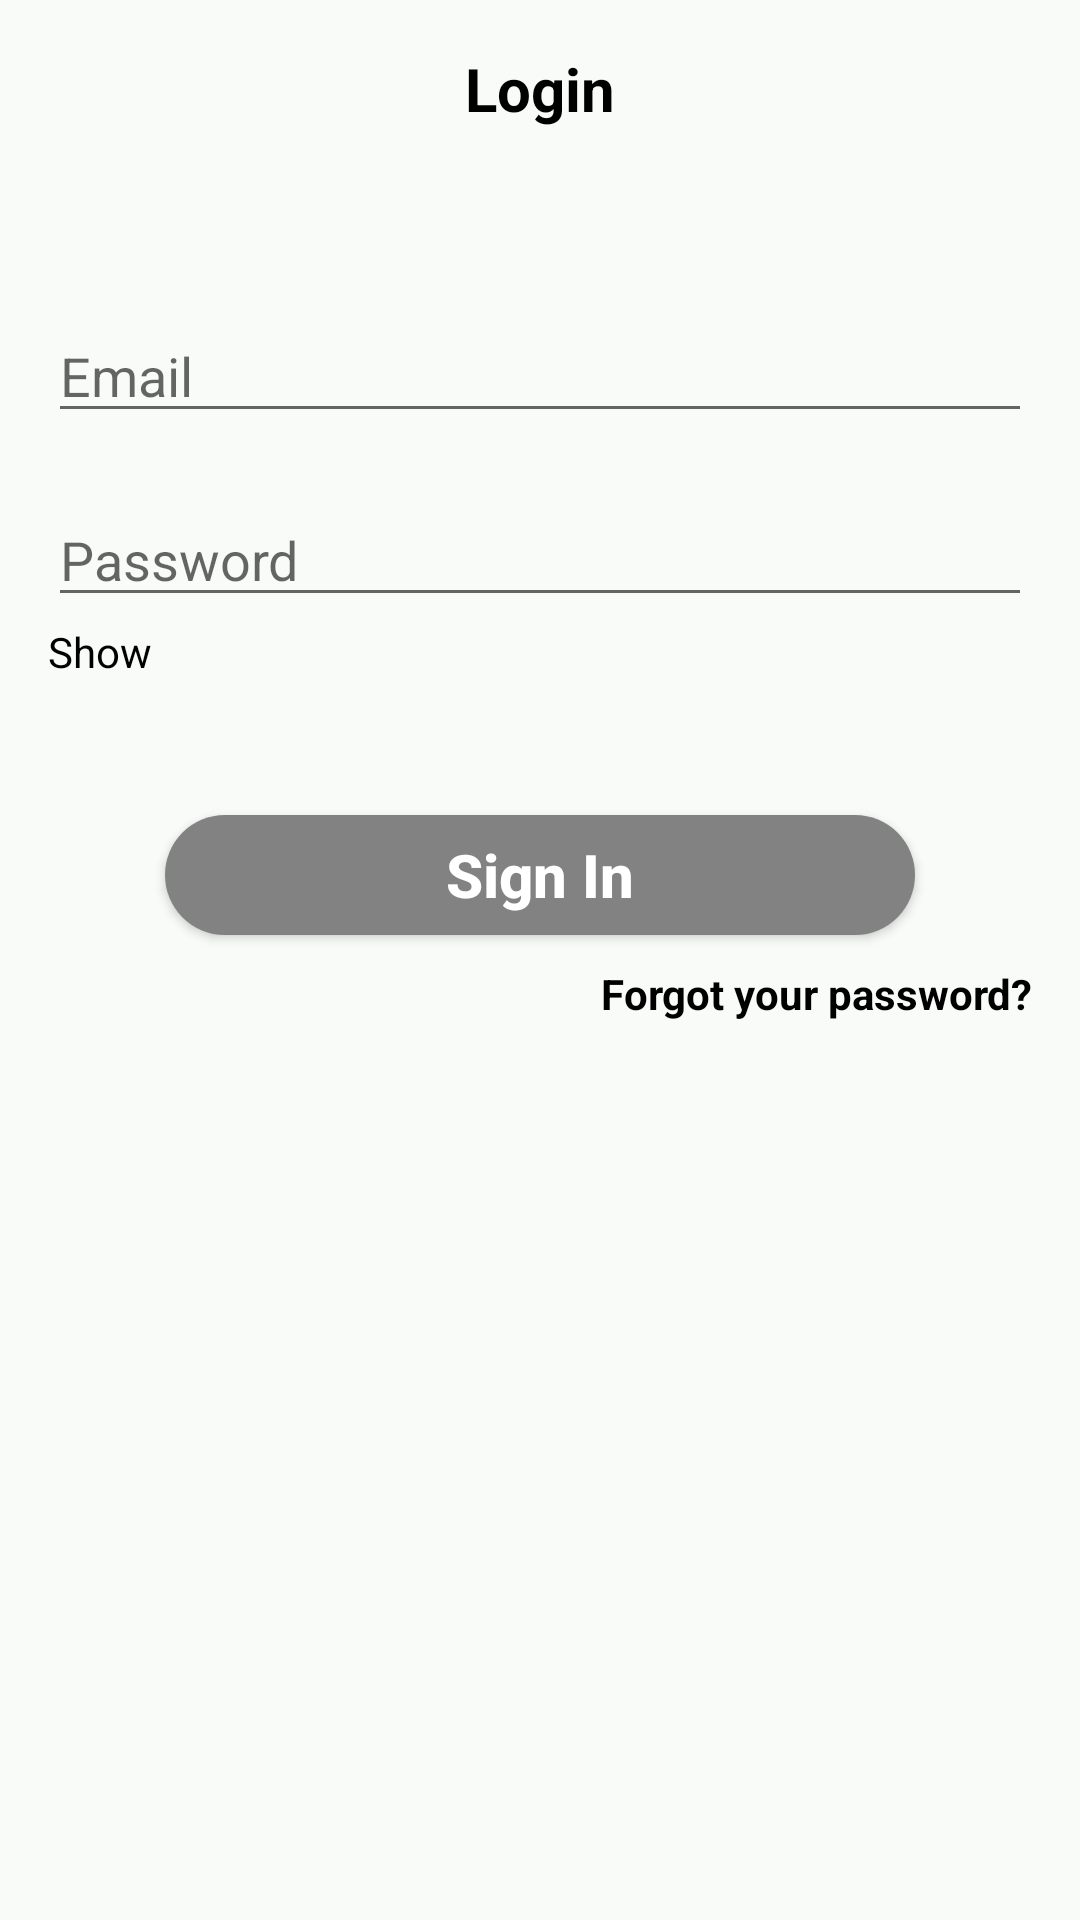

Layout XML and referenced resources for this Android screen:
<!-- AndroidManifest.xml: activity theme AppTheme.NoActionBar -->
<!-- res/layout/activity_signin.xml -->
<?xml version="1.0" encoding="utf-8"?>
<RelativeLayout xmlns:android="http://schemas.android.com/apk/res/android"
    xmlns:app="http://schemas.android.com/apk/res-auto"
    xmlns:tools="http://schemas.android.com/tools"
    android:layout_width="match_parent"
    android:layout_height="match_parent"
    tools:context=".SigninActivity"
    android:background="#f8fbf8">

    <LinearLayout
        android:layout_width="match_parent"
        android:orientation="vertical"
        android:gravity="center_horizontal"
        android:padding="16dp"
        android:layout_height="wrap_content">

        <TextView
            android:layout_width="wrap_content"
            android:layout_height="wrap_content"
            android:text="Login"
            android:textColor="@color/black"
            android:textSize="20sp"
            android:textStyle="bold"/>
        <EditText
            android:layout_width="match_parent"
            android:layout_height="wrap_content"
            android:id="@+id/email"
            android:layout_marginTop="60dp"
            android:hint="Email"/>
        <EditText
            android:layout_width="match_parent"
            android:layout_height="wrap_content"
            android:id="@+id/password"
            android:layout_marginTop="20dp"
            android:inputType="textPassword"
            android:hint="Password"/>
        <TextView
            android:layout_width="match_parent"
            android:layout_height="wrap_content"
            android:id="@+id/showPasswordLogin"
            android:text="Show"
            android:textSize="14sp"
            android:textColor="@color/black"
            android:layout_marginTop="2dp"
            android:layout_marginBottom="5dp"/>

        <Button
            android:id="@+id/signInButton"
            android:text="Sign In"
            android:textColor="#FFFFFF"
            android:textSize="20sp"
            android:textAllCaps="false"
            android:textStyle="bold"
            android:layout_width="250dp"
            android:layout_height="40dp"
            android:layout_marginTop="40dp"
            android:background="@drawable/buttonshape"/>

        <TextView
            android:layout_width="wrap_content"
            android:layout_height="wrap_content"
            android:gravity="center"
            android:text="Forgot your password?"
            android:layout_marginTop="10dp"
            android:layout_gravity="end"
            android:textStyle="bold"
            android:id="@+id/forgot_password"
            android:textColor="@color/black"/>

    </LinearLayout>
</RelativeLayout>
<!-- resources referenced by this layout -->
<resources>
  <color name="black">#FF000000</color>
  <!-- drawable buttonshape (drawable) -->
  <?xml version="1.0" encoding="utf-8"?>
  <shape xmlns:android="http://schemas.android.com/apk/res/android" android:shape="rectangle" >
      <corners
          android:radius="100dp"
          />
      <solid
          android:color="#828282"
          />
      <padding
          android:left="0dp"
          android:top="0dp"
          android:right="0dp"
          android:bottom="0dp"
          />
      <size
          android:width="300dp"
          android:height="60dp"
          />
  </shape>
  <style name="AppTheme.NoActionBar">
          <item name="windowActionBar">false</item>
          <item name="windowNoTitle">true</item>
      </style>
</resources>
